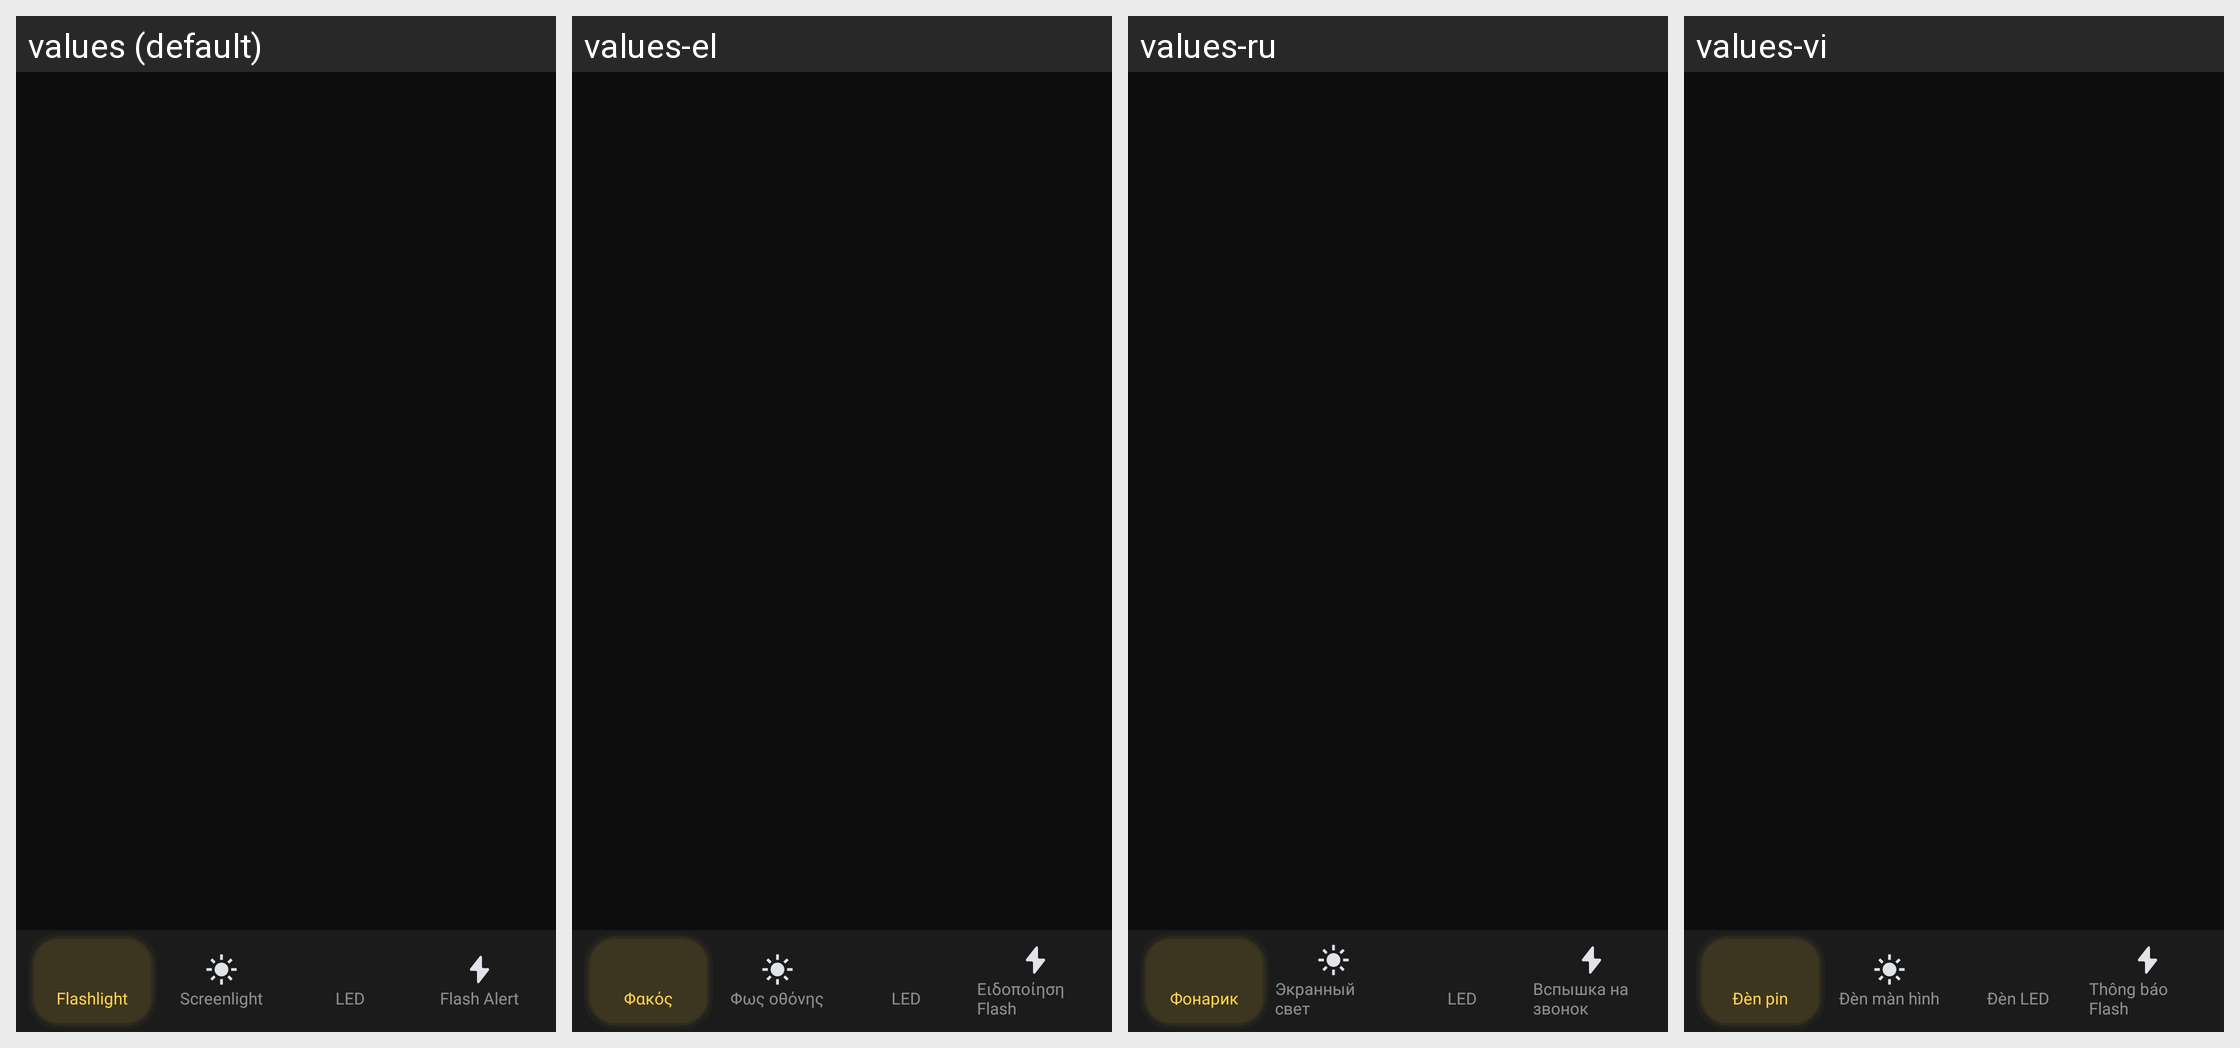

The Android screen above is rendered under several locales of the same app. Produce the string resources it draws, with the default and per-locale values.
Android screen res/layout/activity_main.xml rendered under 4 locales, left to right: values (default), values-el, values-ru, values-vi. Device: Nexus 5 (rendered at 1080×1920; each locale shown at half size, 540×960, under a caption strip naming it); theme Theme.ShortFilm.
Other locales in the repository, not shown: values-ar, values-bn, values-cs, values-de, values-es, values-fr, values-hi, values-in, values-it, values-ja, values-ko, values-ms, values-pl, values-pt, values-ro, values-ta, values-te, values-th, values-tr, values-zh-rTW.
Strings drawn on this screen, with the default value and each locale's value (text and hints the layout hard-codes, and strings that could not be matched under every locale, appear in the picture but are not listed):

flashlight
  values: Flashlight
  values-el: Φακός
  values-ru: Фонарик
  values-vi: Đèn pin

screenlight
  values: Screenlight
  values-el: Φως οθόνης
  values-ru: Экранный свет
  values-vi: Đèn màn hình

led
  values: LED
  values-el: LED
  values-ru: LED
  values-vi: Đèn LED

flash_alert
  values: Flash Alert
  values-el: Ειδοποίηση Flash
  values-ru: Вспышка на звонок
  values-vi: Thông báo Flash
